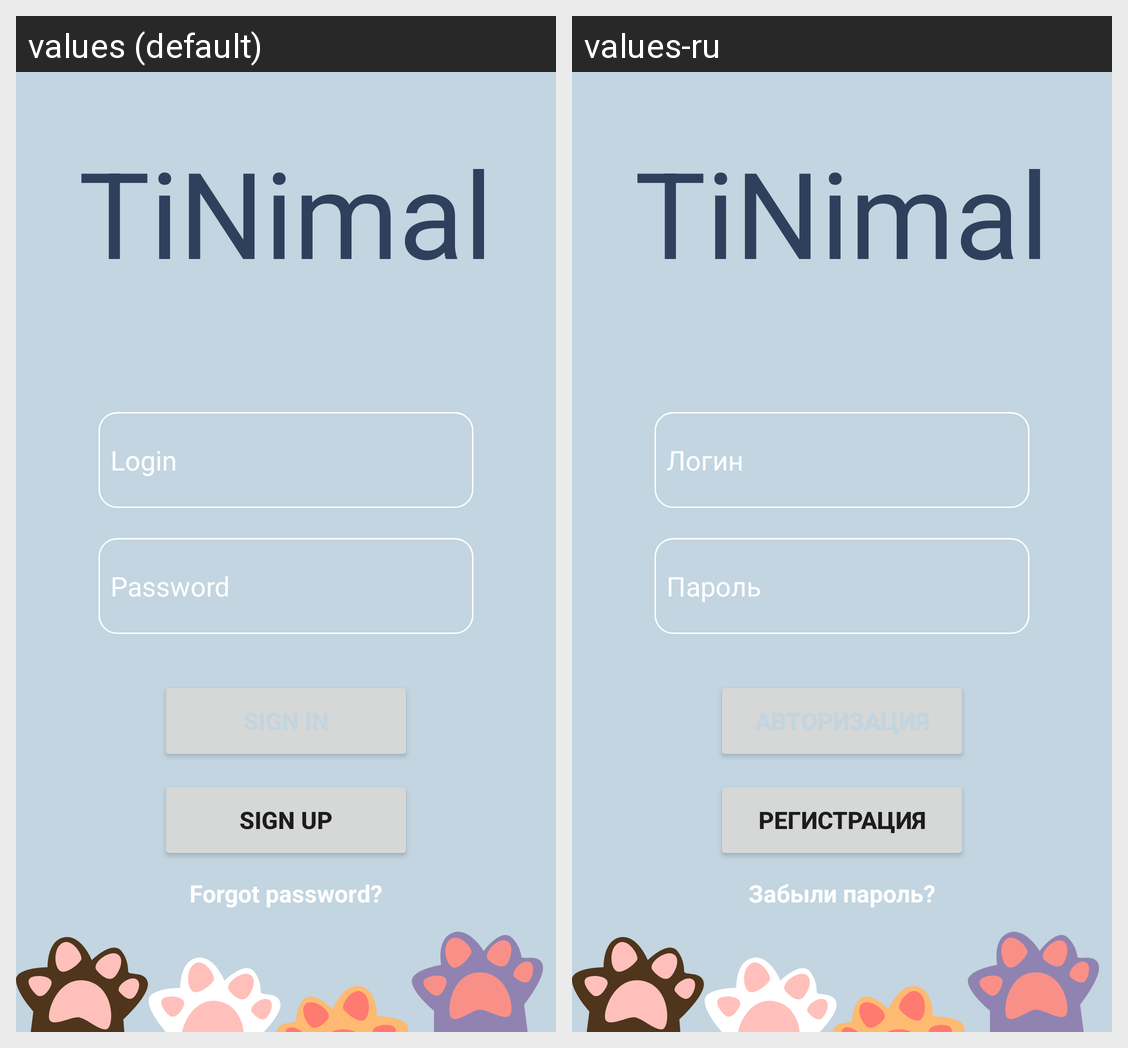

For this localized Android screen grid, give each drawn string resource with its value in every locale shown.
Android screen res/layout/fragment_login.xml rendered under 2 locales, left to right: values (default), values-ru. Device: Nexus 5 (rendered at 1080×1920; each locale shown at half size, 540×960, under a caption strip naming it); theme Theme.TiNimal.
Strings drawn on this screen, with the default value and each locale's value (text and hints the layout hard-codes, and strings that could not be matched under every locale, appear in the picture but are not listed):

tinimal
  values: TiNimal
  values-ru: TiNimal

login
  values: Login
  values-ru: Логин

password
  values: Password
  values-ru: Пароль

sign_up
  values: Sign up
  values-ru: Регистрация

forgot_password
  values: Forgot password?
  values-ru: Забыли пароль?
